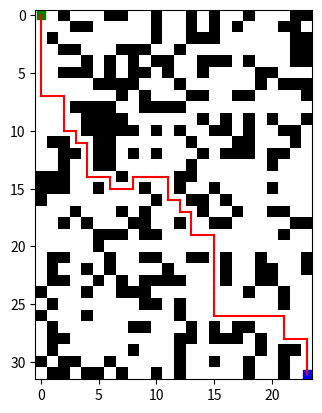

The script that saved this image:
import numpy as np
import matplotlib.pyplot as plt


EXAMINE_DIRS = (
    (1, 0),
    (0, 1),
    (-1, 0),
    (0, -1),
    # 4 corners
    (1, 1),
    (-1, 1),
    (1, -1),
    (-1, -1),
)


def manhattan_dist(p1, p2):
    return abs(p1[0] - p2[0]) + abs(p1[1] - p2[1])


def aStar(grid, start, end):
    open_set = {start}
    came_from = {}
    g_score = {start: 0}
    f_score = {start: manhattan_dist(start, end)}

    while open_set:
        current = min(open_set, key=lambda x: f_score[x])
        if current == end:
            path = []
            while current in came_from:
                path.append(current)
                current = came_from[current]
            # print(f_score[end])
            return path, f_score[end]

        open_set.remove(current)
        for i, j in [(0, 1), (1, 0), (0, -1), (-1, 0)]:
            neighbor = current[0] + i, current[1] + j
            if (
                0 <= neighbor[0] < grid.shape[0]
                and 0 <= neighbor[1] < grid.shape[1]
                and grid[neighbor] == 1
            ):
                tentative_g_score = g_score[current] + 1
                if tentative_g_score < g_score.get(neighbor, float("inf")):
                    came_from[neighbor] = current
                    g_score[neighbor] = tentative_g_score
                    f_score[neighbor] = tentative_g_score + manhattan_dist(
                        neighbor, end
                    )
                    if neighbor not in open_set:
                        open_set.add(neighbor)
    return None, float("inf")


def visualize(maze, start, end, path):
    if path:
        path = path + [start]
        path = path[::-1]

        for i in range(len(path) - 1):
            plt.plot(
                [path[i][0], path[i + 1][0]], [path[i][1], path[i + 1][1]], "r-"
            )
        plt.imshow(maze.T, cmap="gray")
        # plt.plot([start[0], end[0]], [start[1], end[1]], 'r-')
        plt.scatter(start[0], start[1], color="g", marker="s")
        plt.scatter(end[0], end[1], color="b", marker="s")
        plt.show()
    else:
        print("No path found")
        plt.imshow(maze.T, cmap="gray")
        # plt.plot([start[0], end[0]], [start[1], end[1]], 'r-')
        plt.scatter(start[0], start[1], color="g", marker="s")
        plt.scatter(end[0], end[1], color="b", marker="s")
        plt.show()


def gen_fp(xlim: int = 32, ylim: int = 32):
    room = np.random.choice([0, 1], (xlim, ylim), p=[0.3, 0.7])
    # room = np.ones((xlim, ylim), dtype=np.int8)
    # room[15, :] = 0
    return room


def find_rooms(fp):
    walls, emptys = [], []
    n, m = fp.shape
    for i in range(n):
        for j in range(m):
            if fp[i, j] == 0:
                walls.append((i, j))
            else:
                emptys.append((i, j))
    return walls, emptys


def gen_sample_points(candidates, n_points=100):
    isp = np.random.choice(candidates.shape[0], n_points)
    sp = candidates[isp]
    return sp


def walk_on_wall(fp, current):
    for dir in EXAMINE_DIRS:
        continue


class Pixel:
    # pGrid = []
    def __init__(self, type=1):
        self.neighbors = []
        self.type = type  # 0: wall, 1: walkable, for now
        self.visited = False

    @staticmethod
    def from_grid(grid):
        n, m = grid.shape
        pixels = []
        for i in range(n):
            row = []
            for j in range(m):
                row.append(Pixel(grid[i, j]))
            pixels.append(row)

        for i in range(n):
            for j in range(m):
                idirs = get_candidate_dirs(np.array([i, j]), n, m)
                nbs = extract_from_2d_array(pixels, idirs)
                pixels[i][j].neighbors = nbs

        return pixels

    @staticmethod
    def to_grid(pixels):
        n, m = len(pixels), len(pixels[0])
        grid = np.empty((n, m))
        for row, r_pixels in enumerate(pixels):
            for col, pixel in enumerate(r_pixels):
                grid[row, col] = pixel.type
        return grid


def extract_from_2d_array(arr, idx):
    ret = []
    for i, j in idx:
        ret.append(arr[i][j])
    return ret


def get_candidate_dirs(current, xlim, ylim):
    candidate_dirs = []
    for idir in current + np.array(EXAMINE_DIRS):
        if 0 <= idir[0] < xlim and 0 <= idir[1] < ylim:
            candidate_dirs.append(idir)
    return candidate_dirs


# class Pxl


def main():
    # settings
    np.random.seed(0)
    xlim, ylim = 24, 32

    fp = gen_fp(xlim, ylim)
    walls, emptys = find_rooms(fp)
    pixels = Pixel.from_grid(fp)

    for p in pixels[5][9].neighbors:
        p.type = 0

    print(len(pixels), len(pixels[0]))
    for rp in pixels:
        for p in rp:
            print(p.type, end="")
        print()

    fp = Pixel.to_grid(pixels)
    s = (0, 0)
    e = (xlim - 1, ylim - 1)
    fp[s] = 1
    fp[e] = 1
    path, score = aStar(fp, s, e)
    visualize(fp, s, e, path=path)

    # place doors and optimize
    # n = 600
    # best_score = 1000
    # door_loc = walls[0]
    # best_door_loc = door_loc
    # while n:
    #     score_sum = 0
    #     current_room = fp.copy()
    #     current_room[door_loc] = 1
    #     for i in range(sample_pairs):
    #         s, e = tuple(start[i]), tuple(end[i])
    #         _, score = aStar(current_room, s, e)
    #         score_sum += score
    #     score_avg = score_sum / sample_pairs
    #     if score_avg < best_score:
    #         best_score = score_avg
    #         best_door_loc = door_loc
    #     door_loc = walls[np.random.randint(0, len(walls))]
    #     n -= 1
    #
    # room[best_door_loc] = 1
    # path, score = aStar(room, start[0], end[0])
    # visualize(room, start[0], end[0], path)

    # ================== Task maze ==================
    # maze = np.random.choice([0, 1], (32, 32), p=[0.3, 0.7])
    # start = (0, 0)
    # end = (31, 31)
    # maze[start] = 1
    # maze[end] = 1

    # best_score = 0
    # best_maze = maze.copy()

    # current_maze = maze.copy()
    # n = 1000
    # while n:
    #     loc = np.random.randint(0, 32, 40).reshape(-1, 2)
    #     # print(loc)
    #     current_maze[loc[:, 0], loc[:, 1]] = -current_maze[loc[:, 0], loc[:, 1]] + 1

    #     maze[start] = 1
    #     maze[end] = 1
    #     path, score = aStar(current_maze, start, end)
    #     print(score)

    #     if score != np.inf and score > best_score:
    #         best_score = score
    #         # best_path = path
    #         best_maze = current_maze.copy()
    #     else:
    #         current_maze = best_maze.copy()
    #     n -= 1

    # path, score = aStar(best_maze, start, end)
    # print(score)
    # visualize(best_maze, start, end, path)


if __name__ == "__main__":
    main()
